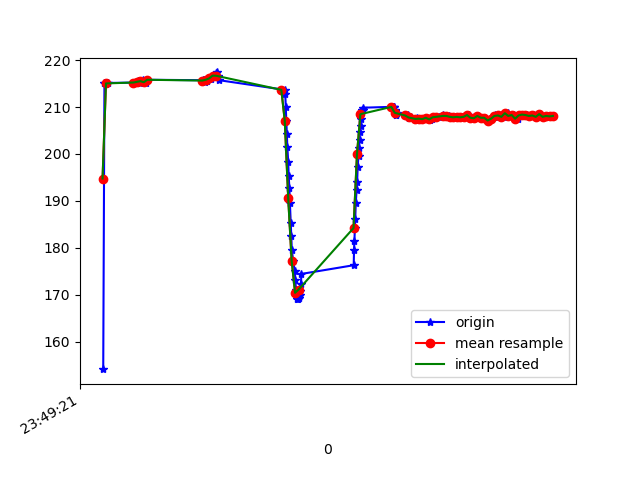

Source data for this figure (header and first rows):
1617666561464, 362198092719773, 154.10156, -266.21094, -122.265625
1617666561471, 362198112070280, 215, -268.4, -69.63
1617666561476, 362198131176616, 215.1, -268.6, -69.63
1617666561481, 362198150221910, 214.9, -268.3, -69.14
1617666561486, 362198169206161, 215, -268, -69.82
1617666561490, 362198188678753, 215.1, -268.4, -69.63
1617666561654, 362198207876653, 215.2, -268.6, -69.63
1617666561660, 362198227044032, 215.1, -268.5, -69.73
1617666561665, 362198246058804, 215.5, -268.6, -69.04
1617666561670, 362198265104098, 215.6, -268.4, -68.75
1617666561677, 362198284240955, 215.2, -268.7, -69.43
1617666561683, 362198303408334, 215.4, -267.7, -68.95
1617666561688, 362198322453628, 215.3, -268.1, -68.65
1617666561694, 362198341682049, 215.8, -268, -69.34
1617666561701, 362198360727343, 215.4, -267.9, -69.14
1617666561707, 362198379894722, 215.3, -268.1, -68.65
1617666561713, 362198398970537, 215.1, -268.1, -68.95
1617666561721, 362198417954788, 215.8, -267.7, -68.36
1617666562042, 362198436939039, 215.7, -267.8, -68.46
1617666562048, 362198456167460, 215.8, -268, -68.46
1617666562053, 362198475579009, 215.6, -267.4, -67.38
1617666562058, 362198494593782, 215.4, -268, -68.46
1617666562062, 362198513791682, 215.8, -267.6, -68.46
1617666562066, 362198533111667, 215.5, -267.9, -68.07
1617666562070, 362198552218003, 215.7, -267.7, -68.07
1617666562077, 362198571599031, 216.2, -268.3, -67.87
1617666562082, 362198590674846, 215.9, -268, -68.26
1617666562086, 362198610086395, 216.2, -267.5, -68.36
1617666562091, 362198629558987, 216, -268, -68.46
1617666562097, 362198648451674, 216.3, -268, -67.68
1617666562103, 362198667496968, 216.3, -267.9, -68.36
1617666562107, 362198686908517, 216.9, -267.1, -68.36
1617666562111, 362198705984332, 216.8, -268.2, -66.89
1617666562116, 362198725334839, 216.8, -268.1, -67.29
1617666562121, 362198744563260, 217.2, -268.4, -67.97
1617666562126, 362198763791682, 217.4, -268.9, -67.68
1617666562130, 362198782959061, 216.7, -270.3, -68.75
1617666562134, 362198802034875, 216.4, -271.9, -68.46
1617666562139, 362198821721116, 215.7, -272.8, -69.14
1617666562519, 362198840827453, 213.7, -274.3, -70.51
1617666562523, 362198860055874, 212.7, -272.9, -70.31
1617666562526, 362198879223253, 210, -273.6, -71.48
1617666562529, 362198898421153, 207, -273.6, -72.27
1617666562532, 362198917374883, 204.3, -273.8, -72.27
1617666562535, 362198936542262, 201.5, -274, -73.34
1617666562540, 362198955557034, 198.3, -274.6, -74.22
1617666562543, 362198974785455, 195.2, -275.4, -74.61
1617666562547, 362198993800228, 192.7, -275.3, -74.22
1617666562550, 362199016263907, 189.5, -276.2, -74.02
1617666562555, 362199037048915, 185.4, -277.3, -73.83
1617666562558, 362199054629186, 182.4, -278.3, -74.02
1617666562561, 362199074559598, 179.5, -279, -73.63
1617666562569, 362199093330200, 177.2, -278.9, -73.54
1617666562578, 362199113016441, 175.0, -278.7, -72.75
1617666562582, 362199131573393, 173, -279.3, -72.75
1617666562585, 362199150801815, 170.9, -279.4, -72.07
1617666562588, 362199169969194, 169.8, -280.3, -71.39
1617666562592, 362199189258658, 169.1, -280, -71.48
1617666562596, 362199207846132, 169, -281.2, -72.17
1617666562600, 362199226494648, 169.6, -281.6, -71.88
1617666562603, 362199245875676, 169.3, -282, -71.88
... 81 more rows
